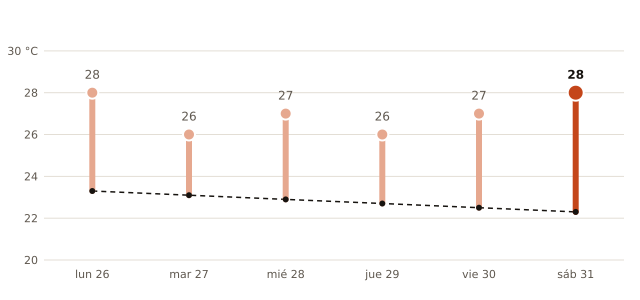

Source data for this figure (header and first rows):
fecha, máxima_prevista_C, máxima_normal_1991_2020_C
2026-10-26, 28, 23.3
2026-10-27, 26, 23.1
2026-10-28, 27, 22.9
2026-10-29, 26, 22.7
2026-10-30, 27, 22.5
2026-10-31, 28, 22.3
